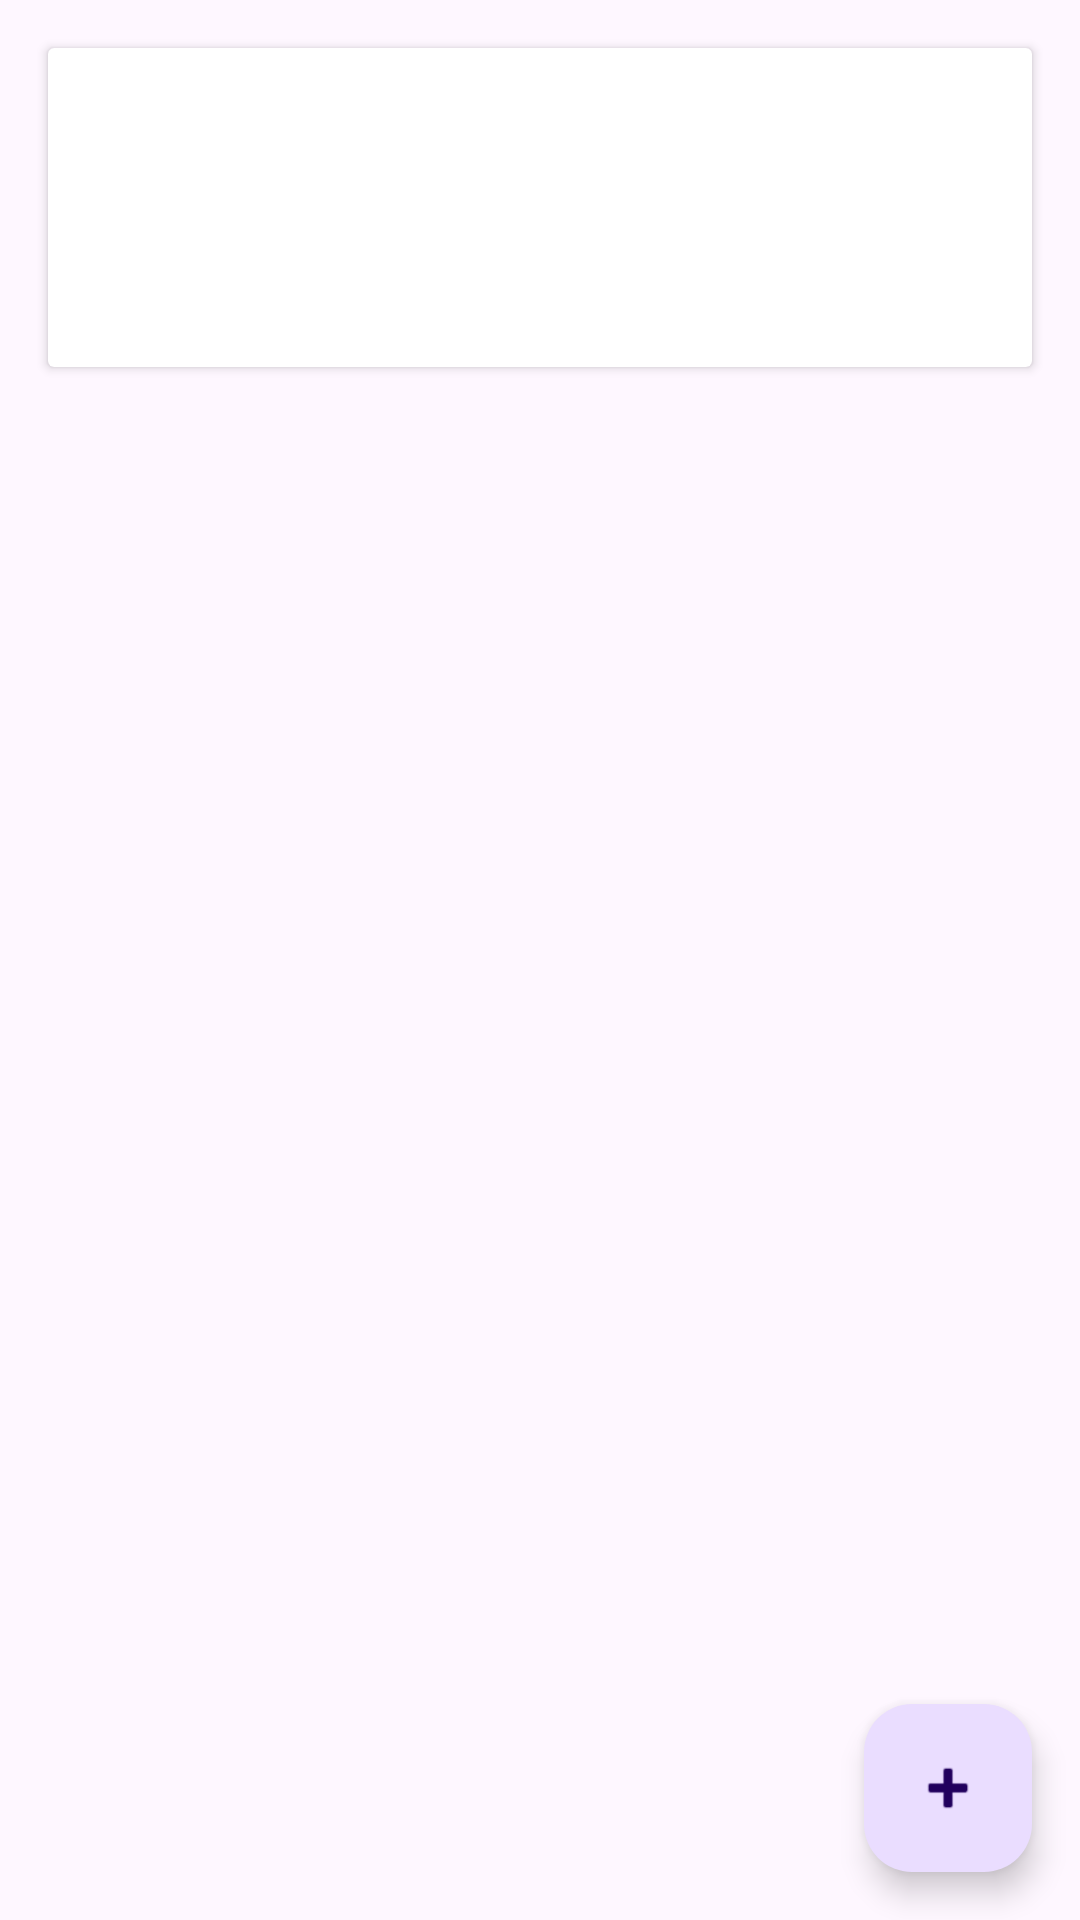

Write the Android layout XML for this screen, with the resource values it uses.
<!-- AndroidManifest.xml: application theme Theme.ItemTracker -->
<!-- res/layout/fragment_list.xml -->
<?xml version="1.0" encoding="utf-8"?>
<LinearLayout xmlns:android="http://schemas.android.com/apk/res/android"
    xmlns:app="http://schemas.android.com/apk/res-auto"
    android:orientation="vertical"
    android:layout_width="match_parent"
    android:layout_height="match_parent">

    <androidx.cardview.widget.CardView
        android:layout_width="match_parent"
        android:layout_height="wrap_content"
        android:layout_margin="16dp">
        <LinearLayout
            android:orientation="vertical"
            android:padding="16dp"
            android:layout_width="match_parent"
            android:layout_height="wrap_content">
            <TextView android:id="@+id/total_value" android:layout_width="wrap_content" android:layout_height="wrap_content" android:textSize="18sp"/>
            <TextView android:id="@+id/total_daily" android:layout_width="wrap_content" android:layout_height="wrap_content" android:layout_marginTop="4dp"/>
            <LinearLayout android:orientation="horizontal" android:layout_width="match_parent" android:layout_height="wrap_content" android:layout_marginTop="8dp">
                <TextView android:id="@+id/total_count" android:layout_width="0dp" android:layout_height="wrap_content" android:layout_weight="1"/>
                <TextView android:id="@+id/max_daily" android:layout_width="0dp" android:layout_height="wrap_content" android:layout_weight="1"/>
                <TextView android:id="@+id/min_daily" android:layout_width="0dp" android:layout_height="wrap_content" android:layout_weight="1"/>
            </LinearLayout>
        </LinearLayout>
    </androidx.cardview.widget.CardView>

    <androidx.recyclerview.widget.RecyclerView
        android:id="@+id/recycler"
        android:layout_width="match_parent"
        android:layout_height="0dp"
        android:layout_weight="1"/>

    <com.google.android.material.floatingactionbutton.FloatingActionButton
        android:id="@+id/fab_add"
        android:layout_width="wrap_content"
        android:layout_height="wrap_content"
        android:layout_gravity="end"
        android:layout_margin="16dp"
        app:srcCompat="@android:drawable/ic_input_add"/>

</LinearLayout>
<!-- resources referenced by this layout -->
<resources>
  <style name="Theme.ItemTracker" parent="Theme.Material3.DayNight.NoActionBar">
          <item name="colorPrimary">@color/purple_500</item>
      </style>
  <color name="purple_500">#6750A4</color>
</resources>
